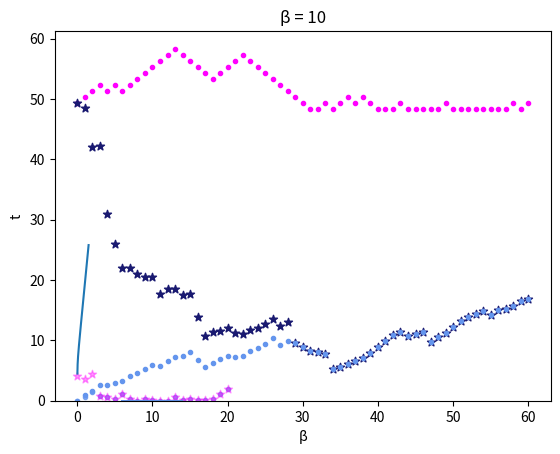

Recreate this plot in Python.
# -*- coding: utf-8 -*-
"""dcftp simulacion.ipynb

Automatically generated by Colab.

Original file is located at
    https://colab.research.google.com/<link-removed>
"""

import numpy as np
import matplotlib.pyplot as plt

#función para generar una variable aleatoria geométrica de parámetro p
def geo(p):
  X=0
  while np.random.uniform()>= p:
    X+=1
  return X+1

#transición de la cadena X
def phi(x,u,M,b):
  M1 = u**(1/b)*(1+M)
  if x!=M:
    u1 = (u-((1+x)/(1+M))**b)/(1-((1+x)/(1+M))**b)
  else:
    u1 =1

  return M1*bool(M1 <= (1+x).real) + u1**(1/b)*(1+x)*bool(M1 > (1+x).real)

#beta
b=10

#número de pasos
n=60

#punto inicial
x0 = (1+(2/3)**(1/b))/(1-(2/3)**(1/b))
D0 = x0 - 1 + geo(1/2)

#simulamos hacia atrás la caminata que domina
ca = [D0]
for i in range(n):
  A = np.random.uniform()
  D = D0 + bool(A > 2/3) - bool (A <= 2/3 and D0 >= x0)
  ca.append(D)
  D0 = D

muestras = []
#condiciones inciales
M0 = ca[-1] #punto en donde terminó la cadena D
m0 = 0

#simulamos las uniformes para la transición acopladas a coincidir con las transiciones hacia adelante de D
unif = []
for j in range(len(ca)-1):
  if ca[j] <= ca[j+1]:
    unif.append(np.random.uniform(0,2/3))
  else:
    unif.append(np.random.uniform(2/3,1))

#simulamos las caminatas acopladas
cam=[m0]
caM=[M0]
for i in range(n):
  m = phi(m0,unif[i],M0,b)
  M = phi(M0, unif[i],M0,b)

  cam.append(m)
  caM.append(M)
  m0 = m
  M0 = M

#si hay coalescencia regresamos el valor
if cam[-1]==caM[-1]:
  muestras.append(cam[-1].real)

#gráfica de las trayectorias
t = [i for i in range(len(ca))]

#invertimos la caminata que domina para graficar
revca = ca[::-1]

#caminata que domina
plt.scatter(t,revca,color='magenta',marker='.')
#caminata empezando en el máximo
plt.scatter(t,caM,marker='*',color='midnightblue')
#caminata empezando en el mínimo
plt.scatter(t,cam,marker='.',color='cornflowerblue')

#plt.savefig("cftp pres d 3.eps", format='eps')

#otro ejemplo (mismo código)
b2=0.8
n2=20
x02 = (1+(2/3)**(1/b2))/(1-(2/3)**(1/b2))
D02 = x02 - 1 + geo(1/2)

#caminata que domina
ca2 = [D02]
for i in range(n2):
  A2 = np.random.uniform()
  D2 = D02 + bool(A2 > 2/3) - bool (A2 <= 2/3 and D02 >= x02)
  ca2.append(D2)
  D02 = D2

M02 = ca2[-1]
m02 = 0
#uniformes condicionadas
unif2 = []
for j in range(len(ca2)-1):
  if ca2[j] <= ca2[j+1]:
    unif2.append(np.random.uniform(0,2/3))
  else:
    unif2.append(np.random.uniform(2/3,1))
cam2=[m02]
caM2=[M02]
for i in range(n2):
  m2 = phi(m02,unif2[i],M02,b2)
  M2 = phi(M02, unif2[i],M02,b2)

  cam2.append(m2)
  caM2.append(M2)
  m02 = m2
  M02 = M2

print(cam2[-1]==cam2[-1])

t2 = [i for i in range(len(ca2))]

#plt.scatter(t,ca)
#plt.scatter(t,caM)
plt.scatter(t2,cam2,alpha=0.8,marker='.',color='cornflowerblue')
plt.scatter(t2,caM2,alpha=0.4,marker='*',color='magenta')

#en este bloque generamos 1000 muestras para hacer un histograma
b=10
n=120
x0 = (1+(2/3)**(1/b))/(1-(2/3)**(1/b))
muestras=[]
for i in range(10000):
  D0 = x0 - 1 + geo(1/2)
  ca = [D0]
  for i in range(n):
    A = np.random.uniform()
    D = D0 + bool(A > 2/3) - bool (A <= 2/3 and D0 >= x0)
    ca.append(D)
    D0 = D

  M0 = ca[-1]
  m0 = 0
  unif = []
  for j in range(len(ca)-1):
    if ca[j] <= ca[j+1]:
      unif.append(np.random.uniform(0,2/3))
    else:
      unif.append(np.random.uniform(2/3,1))
  cam=[m0]
  caM=[M0]
  for i in range(n):
    m = phi(m0,unif[i],M0,b)
    M = phi(M0, unif[i],M0,b)

    cam.append(m)
    caM.append(M)
    m0 = m
    M0 = M

  if cam[-1]==caM[-1]:
    muestras.append(cam[-1].real)

len(muestras)

#histograma
plt.hist(muestras,bins=30,density=True,color='cornflowerblue')
plt.title('β = 10')
#plt.savefig("dcftp hist b05.eps", format='eps')

#cota inferior para el número de pasos necesarios en función de beta
def cota(b,e):
  x = (1+(2/3)**(1/b))/(1-(2/3)**(1/b))
  return np.log(4*(e**(-2))*b*(x+1))*(b+1) + 1

e = 0.05
b = np.linspace(0.01,1.5, 200)
c = [cota(j,e) for j in b ]

#gráfica de beta contra el número de pasos necesarios
plt.plot(b,c)
plt.xlabel('β')
plt.ylabel('t')
plt.savefig("t para beta 1.eps", format='eps')